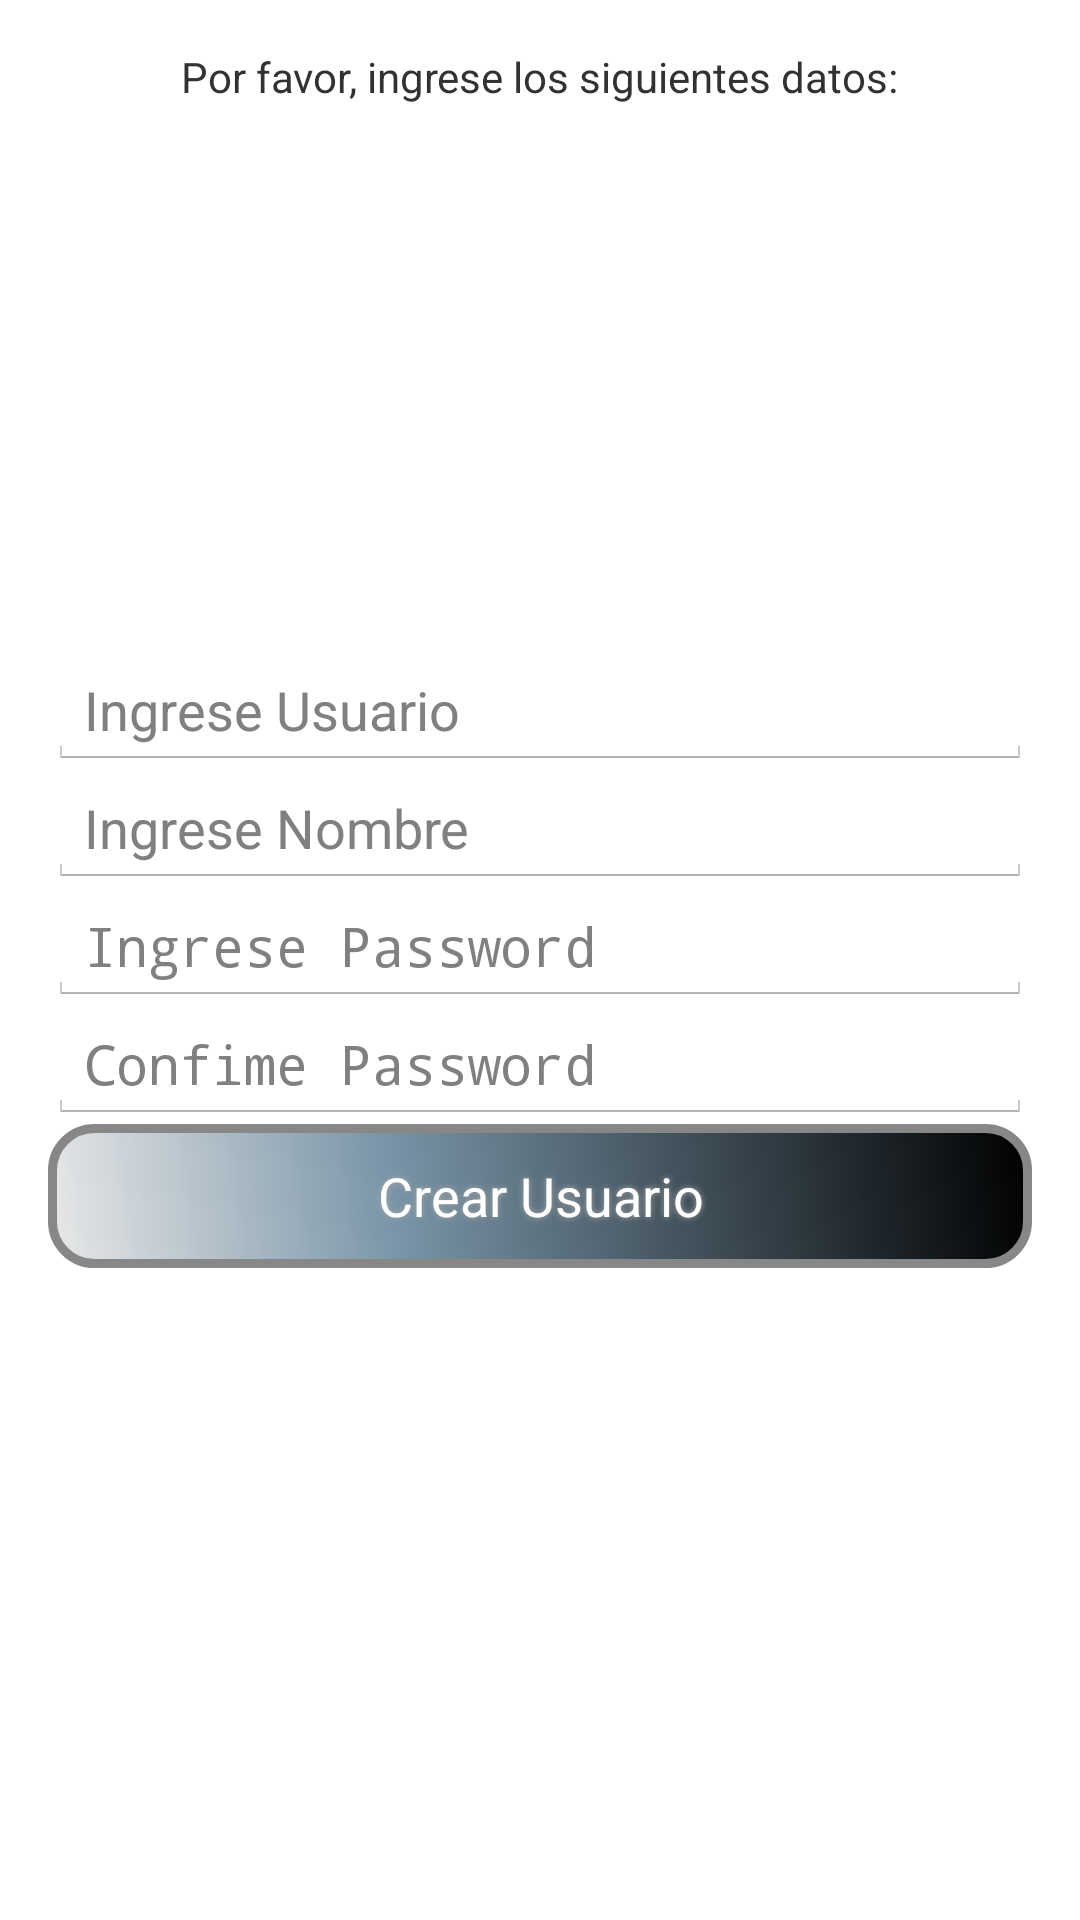

The Android layout XML behind this screen, and the referenced resources:
<!-- AndroidManifest.xml: application theme AppTheme -->
<!-- res/layout/activity_visitante.xml -->
<RelativeLayout xmlns:android="http://schemas.android.com/apk/res/android"
    xmlns:tools="http://schemas.android.com/tools"
    android:layout_width="match_parent"
    android:layout_height="match_parent"
    android:paddingBottom="@dimen/activity_vertical_margin"
    android:paddingLeft="@dimen/activity_horizontal_margin"
    android:paddingRight="@dimen/activity_horizontal_margin"
    android:paddingTop="@dimen/activity_vertical_margin"
    tools:context=".InicioActivity">

    <TextView
        android:id="@+id/lblTipoUsuario"
        android:layout_width="wrap_content"
        android:layout_height="wrap_content"
        android:layout_centerHorizontal="true"
        android:text="Por favor, ingrese los siguientes datos:" />

    <RelativeLayout xmlns:android="http://schemas.android.com/apk/res/android"
        android:layout_width="fill_parent"
        android:layout_height="fill_parent"
        android:gravity="center">

        <EditText
            android:id="@+id/txtUsuario"
            android:layout_width="wrap_content"
            android:layout_height="wrap_content"
            android:ems="25"
            android:hint="@string/lblUsuario" />

        <EditText
            android:id="@+id/txtNombre"
            android:layout_width="wrap_content"
            android:layout_height="wrap_content"
            android:layout_below="@+id/txtUsuario"
            android:ems="25"
            android:hint="@string/lblNombre" />

        <EditText
            android:id="@+id/txtPassword"
            android:layout_width="wrap_content"
            android:layout_height="wrap_content"
            android:layout_below="@+id/txtNombre"
            android:ems="25"
            android:hint="@string/lblPassword"
            android:inputType="textPassword" />

        <EditText
            android:id="@+id/txtPassword2"
            android:layout_width="wrap_content"
            android:layout_height="wrap_content"
            android:layout_below="@+id/txtPassword"
            android:ems="25"
            android:hint="@string/Confirme_password"
            android:inputType="textPassword" />

        <Button
            android:id="@+id/btnCrearUsuario"
            android:layout_width="wrap_content"
            android:layout_height="wrap_content"
            android:layout_below="@+id/txtPassword2"
            android:ems="25"
            android:onClick="accionCrearUsuario"
            android:text="@string/crear_usuario"
            style="@style/Botones"
            />

    </RelativeLayout>
</RelativeLayout>
<!-- resources referenced by this layout -->
<resources>
  <dimen name="activity_horizontal_margin">16dp</dimen>
  <dimen name="activity_vertical_margin">16dp</dimen>
  <string name="Confirme_password">Confime Password</string>
  <string name="crear_usuario">Crear Usuario</string>
  <string name="lblNombre">Ingrese Nombre</string>
  <string name="lblPassword">Ingrese Password</string>
  <string name="lblUsuario">Ingrese Usuario</string>
  <style name="Botones">
          <item name="android:textColor">#FFFFFF</item>
          <item name="android:background">@drawable/shape_gradient</item>
          <item name="android:shadowColor">#A8A8A8</item>
          <item name="android:shadowDx">0</item>
          <item name="android:shadowDy">0</item>
          <item name="android:shadowRadius">5</item>
      </style>
  <style name="AppTheme" parent="android:Theme.Holo.Light.DarkActionBar">
          
      </style>
  <!-- drawable shape_gradient (drawable-hdpi) -->
  <?xml version="1.0" encoding="utf-8"?>
  <shape xmlns:android="http://schemas.android.com/apk/res/android" android:shape="rectangle" >
      <corners
          android:radius="14dp"
          />
      <gradient
          android:angle="45"
          android:centerX="35%"
          android:centerColor="#7995A8"
          android:startColor="#E8E8E8"
          android:endColor="#000000"
          android:type="linear"
          />
      <padding
          android:left="10dp"
          android:top="10dp"
          android:right="10dp"
          android:bottom="10dp"
          />
  
      <stroke
          android:width="3dp"
          android:color="#878787"
          />
  </shape>
</resources>
